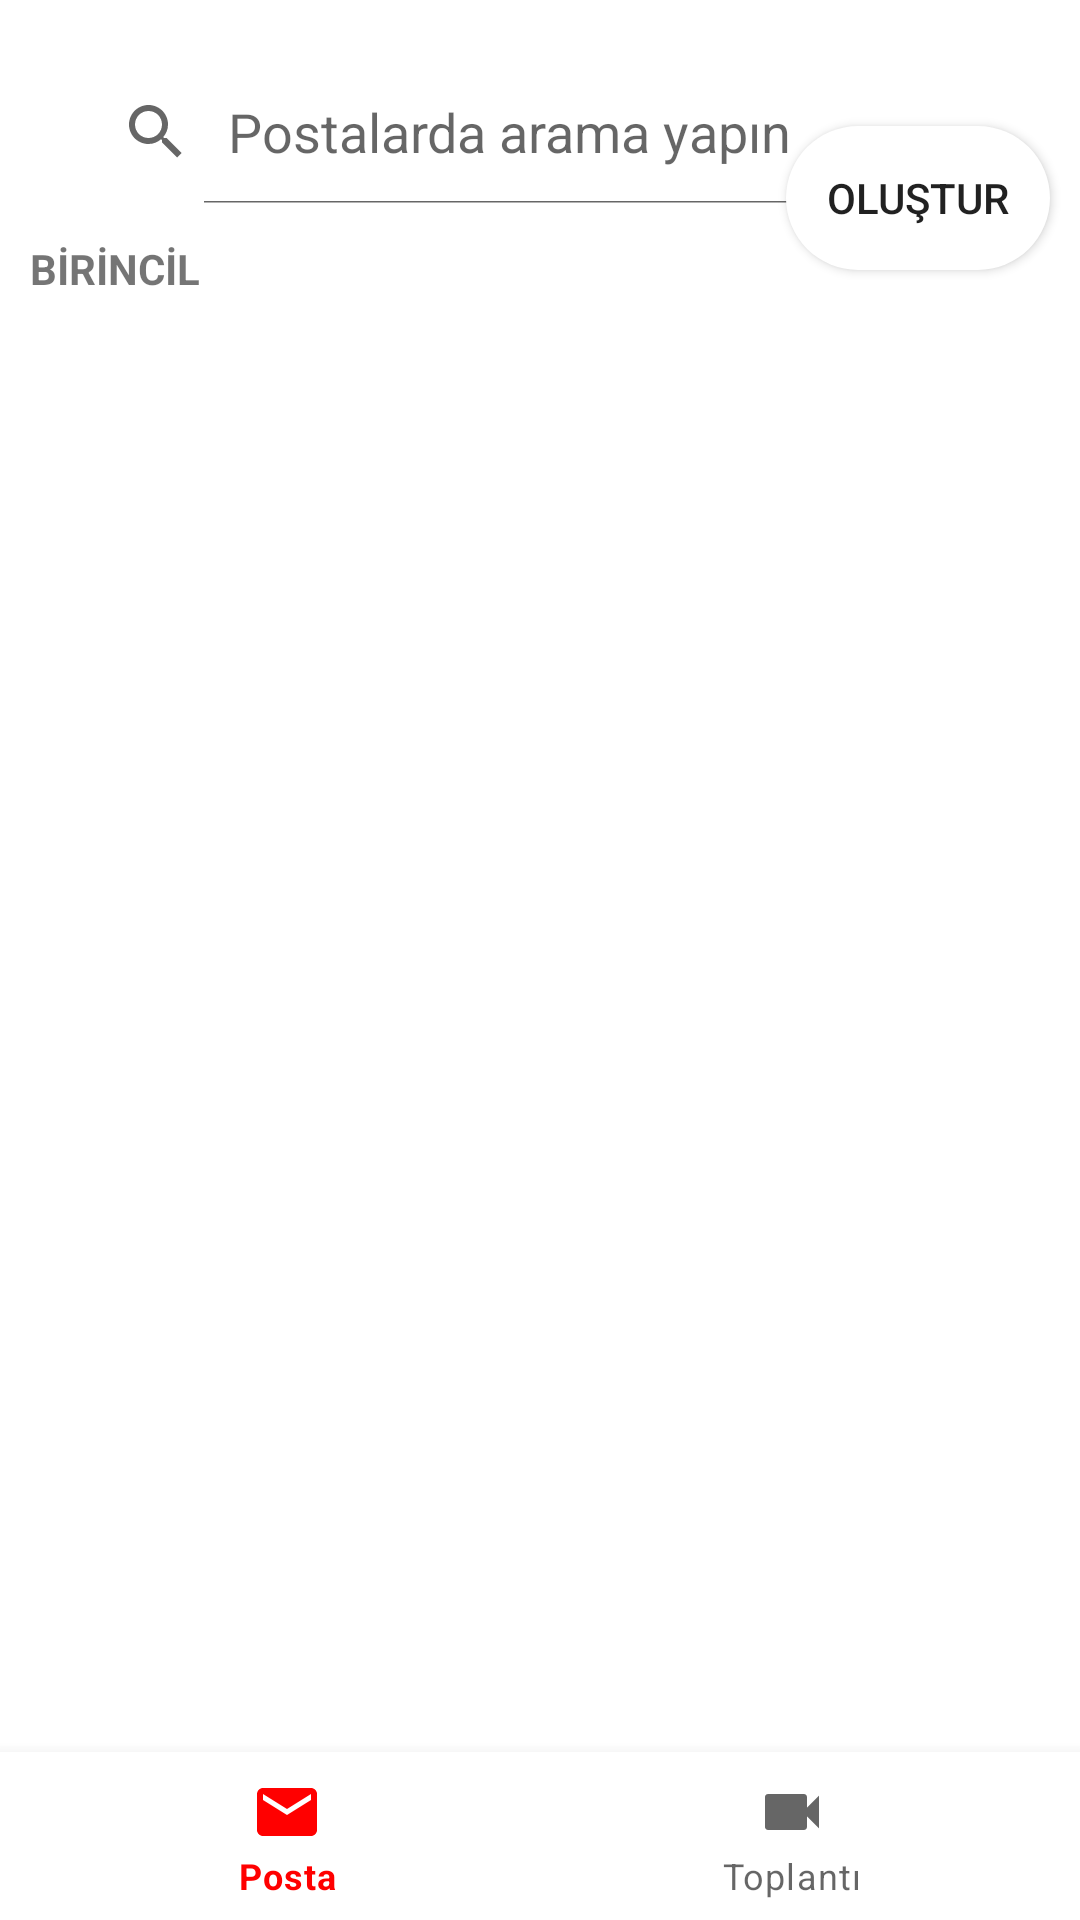

Reconstruct the res/layout file that produces this screen, plus the resources it refers to.
<!-- AndroidManifest.xml: application theme Theme.Test2 -->
<!-- res/layout/activity_main.xml -->
<?xml version="1.0" encoding="utf-8"?>
<RelativeLayout xmlns:android="http://schemas.android.com/apk/res/android"
    xmlns:app="http://schemas.android.com/apk/res-auto"
    xmlns:tools="http://schemas.android.com/tools"
    android:layout_width="match_parent"
    android:layout_height="match_parent"
    android:orientation="vertical"
    tools:context="com.example.test2.MainActivity">


    <SearchView
        android:id="@+id/searchView"
        android:layout_width="match_parent"
        android:layout_height="wrap_content"
        android:queryHint="Postalarda arama yapın"
        android:iconifiedByDefault="false"
        android:layout_margin="20dp"/>


    <ListView
        android:id="@+id/listview"
        android:layout_width="match_parent"
        android:layout_height="wrap_content"
        android:layout_marginTop="100dp"
        android:layout_marginBottom="55dp"
        android:transcriptMode="normal"
        android:divider="@null" />

    <TextView
        android:id="@+id/textView"
        android:layout_width="wrap_content"
        android:layout_height="wrap_content"
        android:text="@string/birincil"
        android:translationX="10dp"
        android:translationY="80dp"
        android:textStyle="bold"/>

    <com.google.android.material.bottomnavigation.BottomNavigationView
        android:layout_width="match_parent"
        android:layout_height="wrap_content"
        android:layout_alignParentBottom="true"
        app:menu="@menu/bottom_navigation"/>


    <Button
        android:layout_width="wrap_content"
        android:layout_height="wrap_content"
        android:layout_alignBottom="@+id/listview"
        android:layout_alignParentEnd="true"
        android:layout_margin="10dp"
        android:layout_marginStart="5dp"
        android:layout_marginTop="5dp"
        android:layout_marginEnd="5dp"
        android:layout_marginBottom="5dp"
        android:background="@drawable/custom_button"
        android:drawableLeft="@drawable/ic_baseline_edit_24"
        android:text="@string/olustur" />




</RelativeLayout>
<!-- resources referenced by this layout -->
<resources>
  <!-- drawable custom_button (drawable) -->
  <?xml version="1.0" encoding="utf-8"?>
  <shape xmlns:android="http://schemas.android.com/apk/res/android" android:shape="rectangle">
  
      <solid android:color="@color/white"></solid>
      <corners android:radius="500dp"></corners>
  </shape>
  <string name="birincil">BİRİNCİL</string>
  <string name="olustur">Oluştur</string>
  <style name="Theme.Test2" parent="Theme.MaterialComponents.DayNight.DarkActionBar">
          
          <item name="colorPrimary">#FF0000</item>
          <item name="colorPrimaryVariant">#FF0000</item>
          <item name="colorOnPrimary">@color/white</item>
          
          <item name="colorSecondary">@color/teal_200</item>
          <item name="colorSecondaryVariant">@color/teal_700</item>
          <item name="colorOnSecondary">@color/black</item>
          
          <item name="android:statusBarColor" tools:targetApi="l">?attr/colorPrimaryVariant</item>
          
      </style>
  <!-- not gathered from this repository: default colours our renderer supplied (Android Studio template values) -->
  <color name="teal_200">#FF03DAC5</color>
  <color name="teal_700">#FF018786</color>
  <color name="black">#FF000000</color>
  <color name="white">#FFFFFFFF</color>
</resources>
